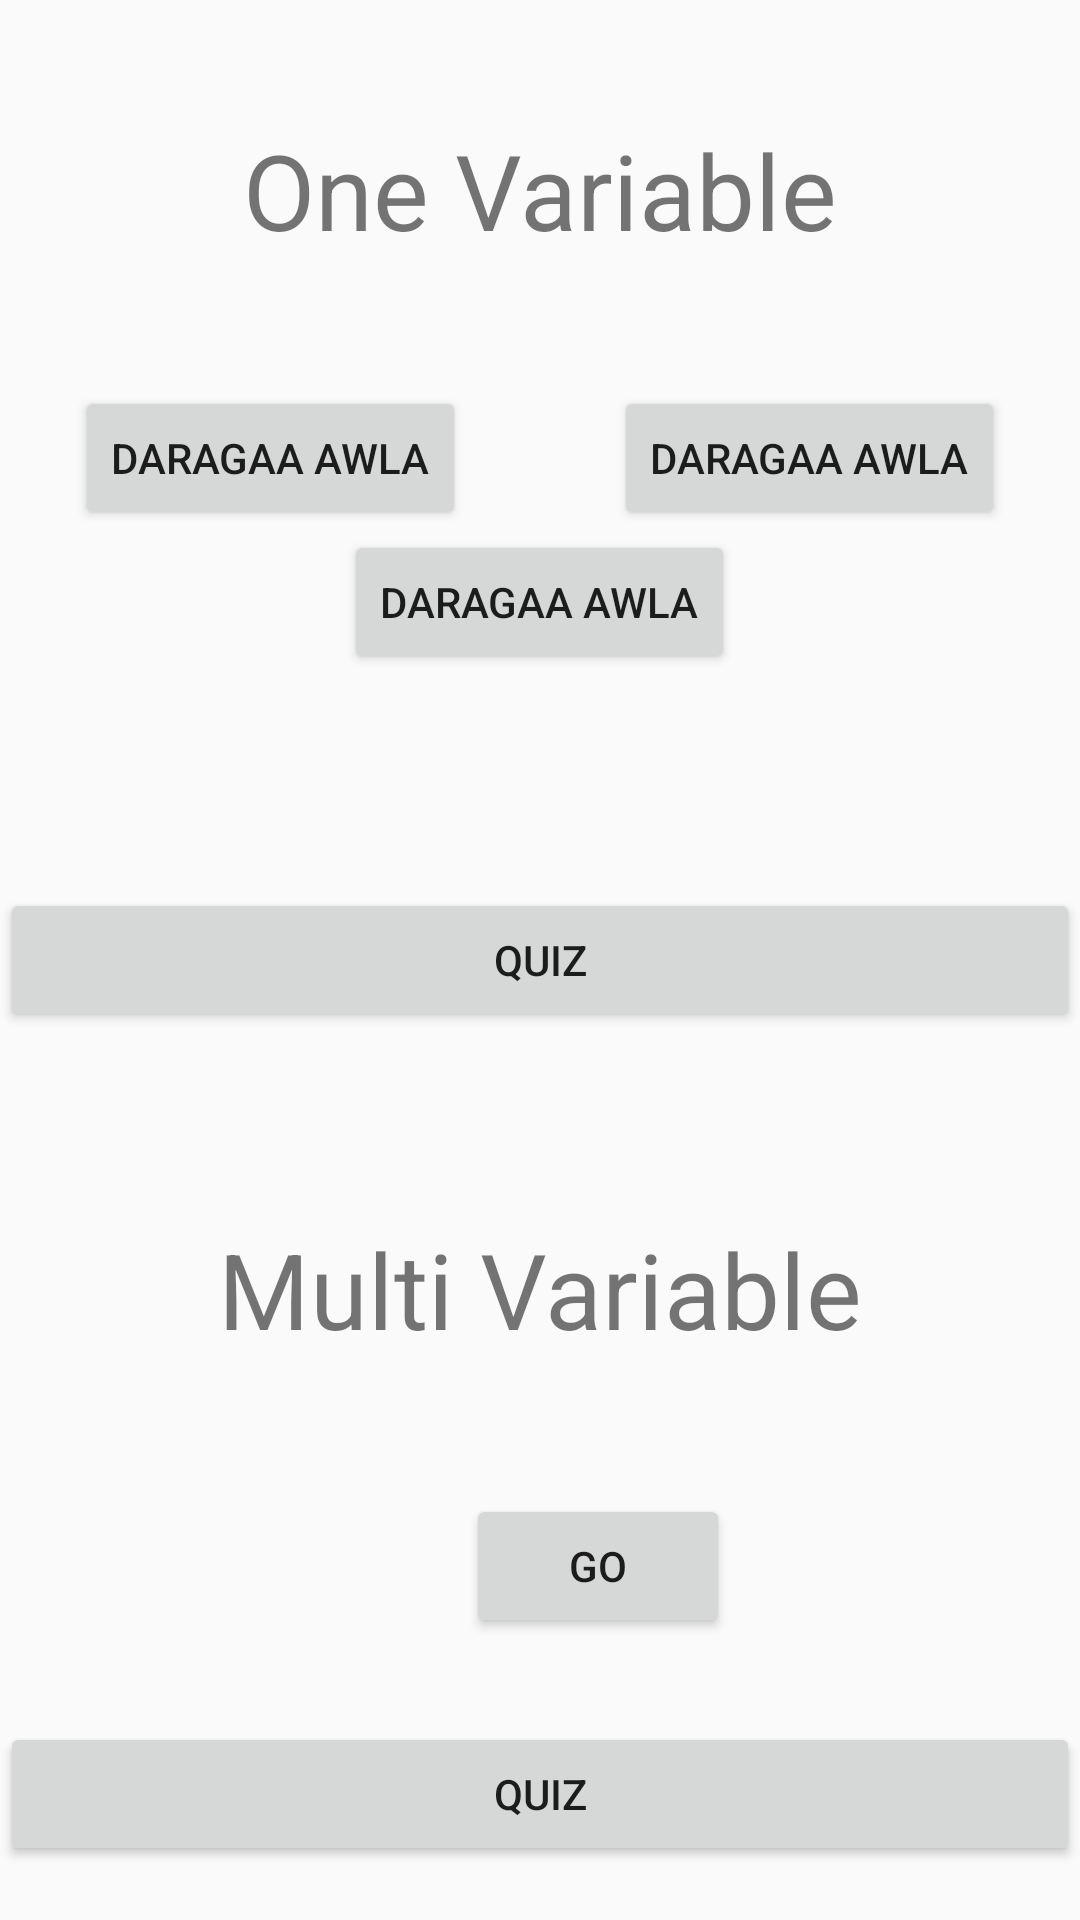

Here is an Android app screen rendered from its layout file. Give the layout XML and the strings, colors and styles it references.
<!-- AndroidManifest.xml: application theme AppTheme -->
<!-- res/layout/learning.xml -->
<?xml version="1.0" encoding="utf-8"?>
<RelativeLayout
    xmlns:android="http://schemas.android.com/apk/res/android"
    android:layout_width="match_parent"
    android:layout_height="match_parent">

    <TextView
        android:layout_width="wrap_content"
        android:layout_height="wrap_content"
        android:layout_alignParentTop="true"
        android:layout_centerHorizontal="true"
        android:layout_marginTop="40dp"
        android:text="One Variable"
        android:textSize="35dp"
        android:id="@+id/textView4" />

    <Button
        android:layout_width="wrap_content"
        android:layout_height="wrap_content"
        android:layout_below="@+id/button2"
        android:layout_centerHorizontal="true"
        android:text="Daragaa awla"
        android:id="@+id/button3" />

    <Button
        android:id="@+id/button2"
        android:layout_width="wrap_content"
        android:layout_height="wrap_content"
        android:layout_alignBaseline="@+id/button"
        android:layout_alignBottom="@+id/button"
        android:layout_alignParentEnd="true"
        android:layout_marginEnd="25dp"
        android:text="Daragaa awla" />

    <Button
        android:id="@+id/button"
        android:layout_width="wrap_content"
        android:layout_height="wrap_content"
        android:layout_alignParentStart="true"
        android:layout_below="@+id/textView4"
        android:layout_marginStart="25dp"
        android:layout_marginTop="42dp"
        android:text="Daragaa awla" />

    <Button
        android:layout_width="match_parent"
        android:layout_height="wrap_content"
        android:layout_alignParentStart="true"
        android:layout_centerVertical="true"
        android:text="quiz" />

    <TextView
        android:layout_width="wrap_content"
        android:layout_height="wrap_content"
        android:layout_above="@+id/button5"
        android:layout_centerHorizontal="true"
        android:layout_marginBottom="45dp"
        android:text="Multi Variable"
        android:textSize="35dp" />

    <Button
        android:layout_width="wrap_content"
        android:layout_height="wrap_content"
        android:layout_alignParentBottom="true"
        android:layout_marginBottom="94dp"
        android:layout_toEndOf="@+id/button"
        android:text="go"
        android:id="@+id/button5" />

    <Button
        android:layout_width="match_parent"
        android:layout_height="wrap_content"
        android:layout_alignParentBottom="true"
        android:layout_alignParentStart="true"
        android:layout_marginBottom="18dp"
        android:text="quiz" />

</RelativeLayout>
<!-- resources referenced by this layout -->
<resources>
  <style name="AppTheme" parent="Theme.AppCompat.Light.NoActionBar">
          
          <item name="colorPrimary">@color/colorPrimary</item>
          <item name="colorPrimaryDark">@color/colorPrimaryDark</item>
          <item name="colorAccent">@color/colorAccent</item>
      </style>
  <color name="colorPrimary">#393939</color>
  <color name="colorPrimaryDark">#2f2f2f</color>
  <color name="colorAccent">#6d749f</color>
</resources>
